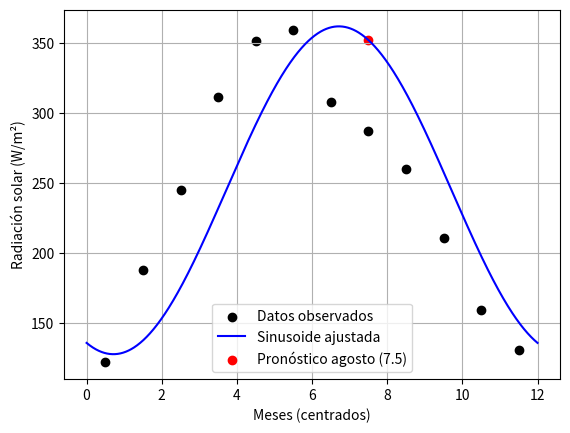

The script that saved this image:
import numpy as np
import matplotlib.pyplot as plt

# Datos
meses = np.array([0.5, 1.5, 2.5, 3.5, 4.5, 5.5, 6.5, 7.5, 8.5, 9.5, 10.5, 11.5])
radiacion = np.array([122, 188, 245, 311, 351, 359, 308, 287, 260, 211, 159, 131])

# Ecuación ajustada
def R(t):
    return 244.75 - 108.87 * np.cos(np.pi * t / 6) - 42.63 * np.sin(np.pi * t / 6)

# Gráfica
t_continuo = np.linspace(0, 12, 1000)
plt.scatter(meses, radiacion, color='black', label='Datos observados')
plt.plot(t_continuo, R(t_continuo), 'b-', label='Sinusoide ajustada')
plt.scatter(7.5, R(7.5), color='red', label='Pronóstico agosto (7.5)')
plt.xlabel('Meses (centrados)')
plt.ylabel('Radiación solar (W/m²)')
plt.legend()
plt.grid()
plt.show()